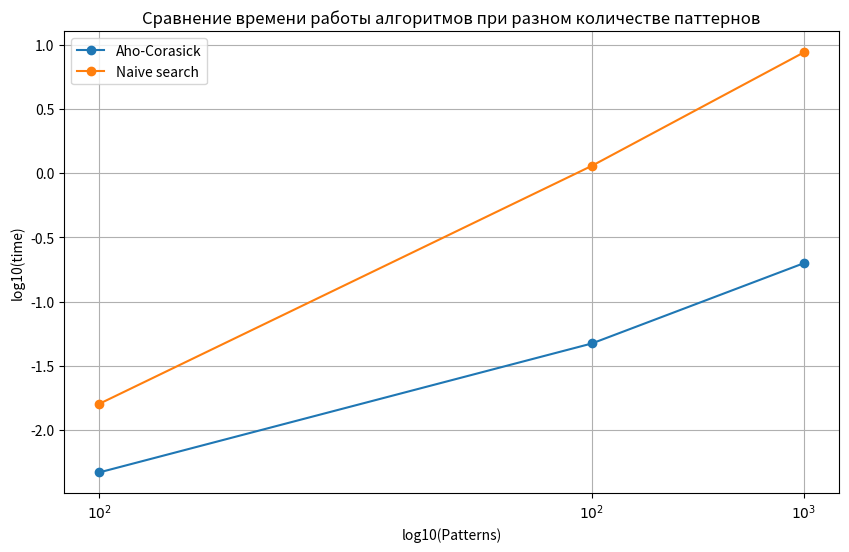
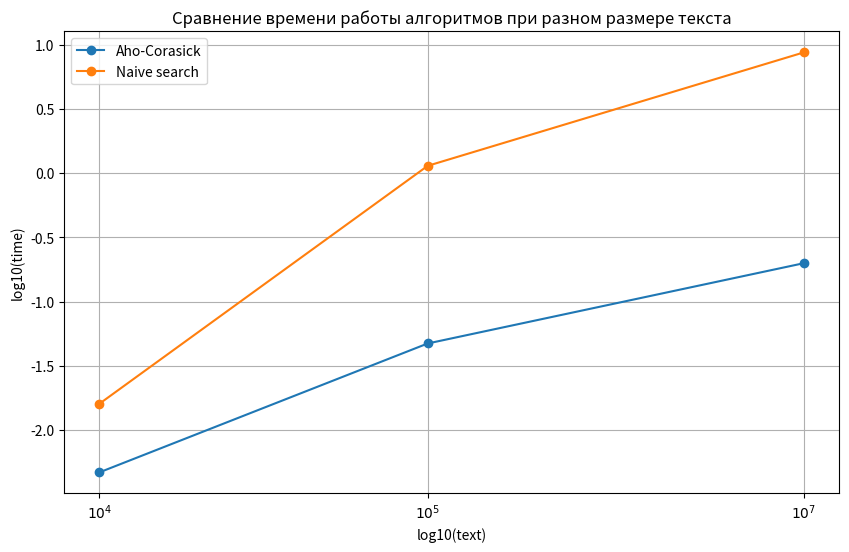

These figures' Python source, in order:
import matplotlib.pyplot as plt
import numpy as np

pattern_counts = [1000, 500, 100]
text_sizes = [10000000, 250000, 10000]

aho_times = [0.199397, 0.0471974, 0.0046727]
naive_times = [8.75666, 1.14342, 0.0160003]

# Логарифмы по основанию 10
log_pattern_counts = np.log10(pattern_counts)
log_text_sizes = np.log10(text_sizes)
log_aho_times = np.log10(aho_times)
log_naive_times = np.log10(naive_times)

plt.figure(figsize=(10, 6))
plt.plot(log_pattern_counts, log_aho_times, marker='o', label='Aho-Corasick')
plt.plot(log_pattern_counts, log_naive_times, marker='o', label='Naive search')
plt.xlabel('log10(Patterns)')
plt.ylabel('log10(time)')
plt.title('Сравнение времени работы алгоритмов при разном количестве паттернов')
plt.legend()
plt.grid(True)
plt.xticks(log_pattern_counts, [f'$10^{{{int(np.log10(x))}}}$' for x in pattern_counts])
plt.show()

plt.figure(figsize=(10, 6))
plt.plot(log_text_sizes, log_aho_times, marker='o', label='Aho-Corasick')
plt.plot(log_text_sizes, log_naive_times, marker='o', label='Naive search')
plt.xlabel('log10(text)')
plt.ylabel('log10(time)')
plt.title('Сравнение времени работы алгоритмов при разном размере текста')
plt.legend()
plt.grid(True)
plt.xticks(log_text_sizes, [f'$10^{{{int(np.log10(x))}}}$' for x in text_sizes])
plt.show()